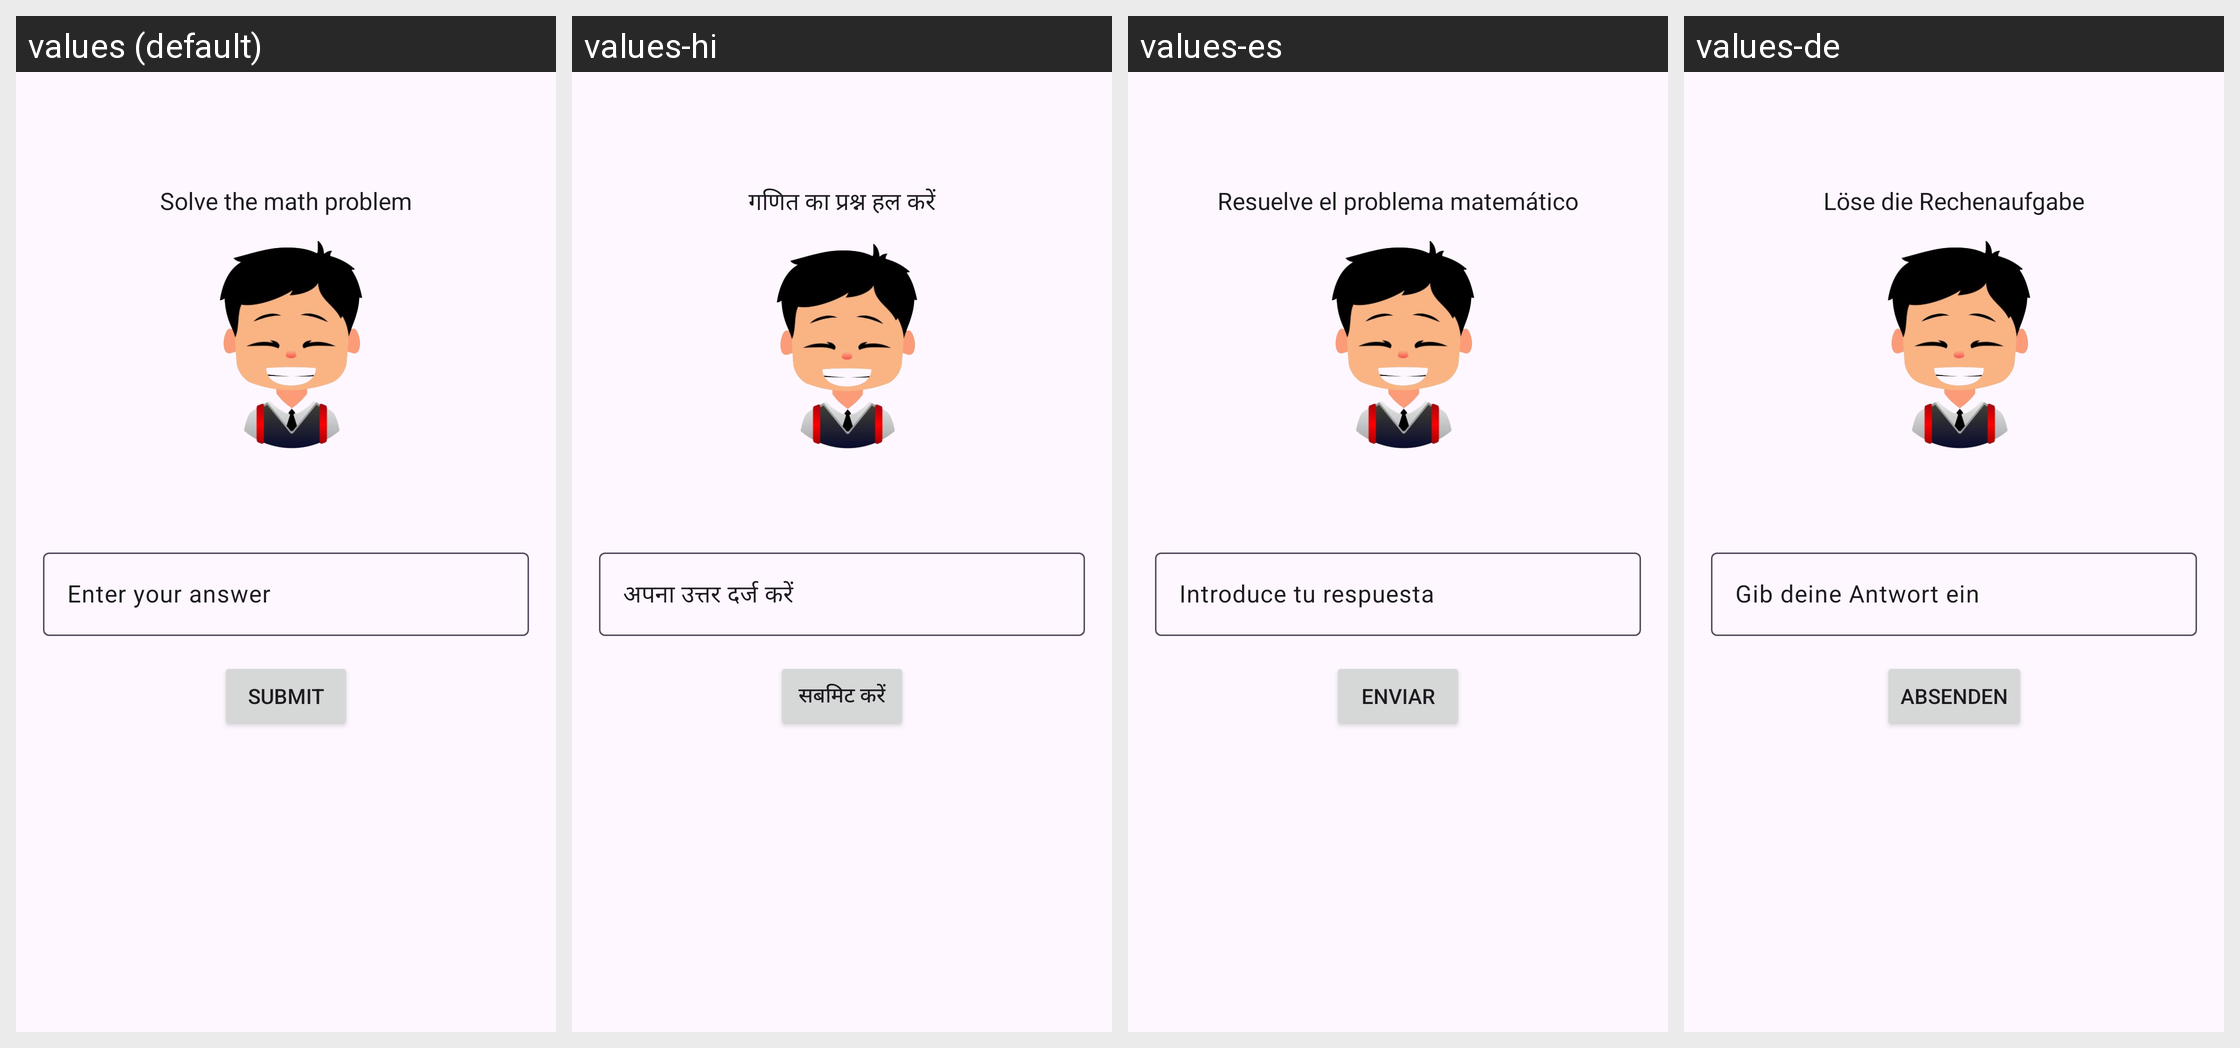

Locale-by-locale string values for the Android screen shown in this grid:
Android screen res/layout/fragment_math_mission.xml rendered under 4 locales, left to right: values (default), values-hi, values-es, values-de. Device: Nexus 5 (rendered at 1080×1920; each locale shown at half size, 540×960, under a caption strip naming it); theme Theme.SmartAlarm.
Other locales in the repository, not shown: values-fr, values-ja, values-ko, values-pt, values-zh.
Strings drawn on this screen, with the default value and each locale's value (text and hints the layout hard-codes, and strings that could not be matched under every locale, appear in the picture but are not listed):

solve_the_math_problem
  values: Solve the math problem
  values-hi: गणित का प्रश्न हल करें
  values-es: Resuelve el problema matemático
  values-de: Löse die Rechenaufgabe

enter_your_answer
  values: Enter your answer
  values-hi: अपना उत्तर दर्ज करें
  values-es: Introduce tu respuesta
  values-de: Gib deine Antwort ein

submit
  values: Submit
  values-hi: सबमिट करें
  values-es: Enviar
  values-de: Absenden
